Photos from the image-classification dataset "TrainAI" in the GitHub repository phuochoa6724-lgtm/Driver-Drowsiness. Its 4 classes are: down, front, left, right.

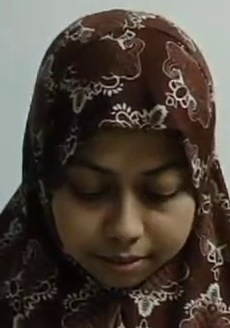
Label: down

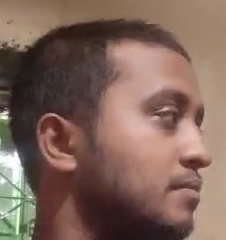
Label: right

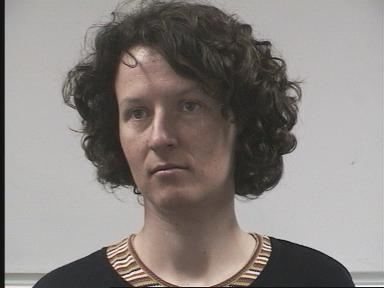
Label: front

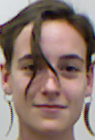
Label: front

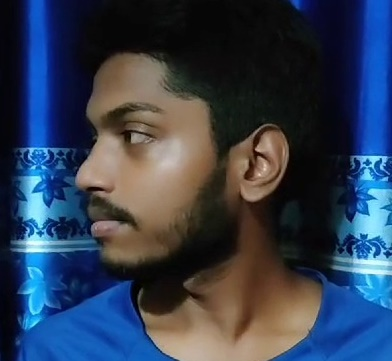
Label: left

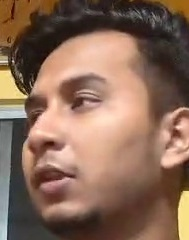
Label: left
